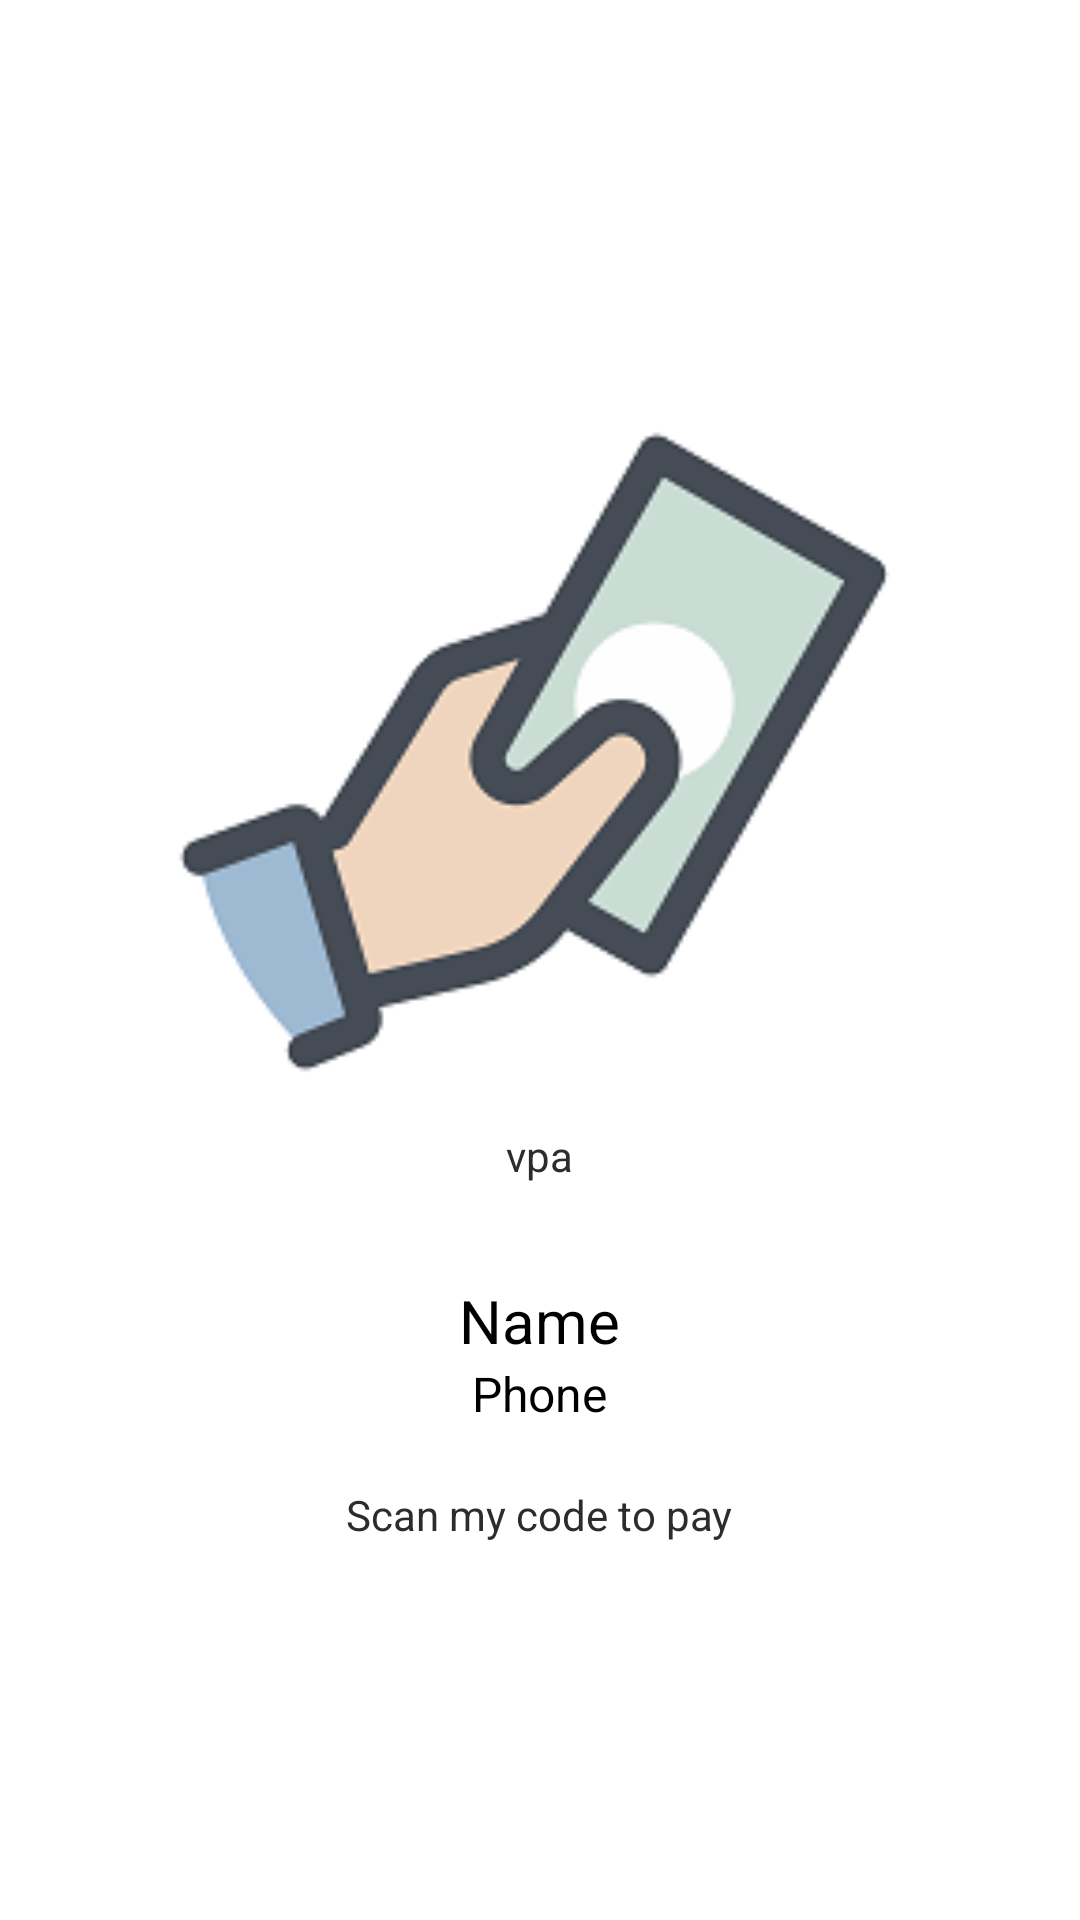

Layout XML and referenced resources for this Android screen:
<!-- AndroidManifest.xml: application theme AppTheme -->
<!-- res/layout/activity_show_info.xml -->
<?xml version="1.0" encoding="utf-8"?>
<LinearLayout xmlns:android="http://schemas.android.com/apk/res/android"
    android:orientation="vertical"
    xmlns:tools="http://schemas.android.com/tools"
    android:layout_width="match_parent"
    android:layout_height="match_parent"
    android:gravity="center"
    android:background="@color/white"
    tools:context=".activities.ShowInfoActivity">


    <LinearLayout
        android:gravity="center"
        android:orientation="vertical"
        android:layout_width="match_parent"
        android:layout_height="wrap_content">
        <ImageView
            android:src="@drawable/inhandcash_icon_200"
            android:id="@+id/qrImg"
            android:layout_width="250dp"
            android:layout_height="250dp">
        </ImageView>
        <TextView
            android:id="@+id/vpaTv"
            android:layout_width="wrap_content"
            android:layout_height="wrap_content"
            android:textColor="@color/colorGray"
            android:text="vpa">
        </TextView>
    </LinearLayout>
    <LinearLayout
        android:gravity="center"
        android:layout_marginTop="32dp"
        android:layout_width="wrap_content"
        android:layout_height="wrap_content"
        android:orientation="vertical">
        <TextView
            android:id="@+id/nameTv"
            android:layout_width="wrap_content"
            android:layout_height="wrap_content"
            android:text="Name"
            android:textColor="@color/black"
            android:textSize="20dp">
        </TextView>
        <TextView
            android:id="@+id/phoneTv"
            android:layout_width="wrap_content"
            android:layout_height="wrap_content"
            android:text="Phone"
            android:textColor="@color/black"
            android:textSize="16dp">
        </TextView>
        <TextView
            android:layout_marginTop="20dp"
            android:layout_width="wrap_content"
            android:layout_height="wrap_content"
            android:textColor="@color/colorGray"
            android:textFontWeight="1000"
            android:text="Scan my code to pay">
        </TextView>
    </LinearLayout>



</LinearLayout>
<!-- resources referenced by this layout -->
<resources>
  <color name="black">#000000</color>
  <color name="colorGray">#2C2C2C</color>
  <color name="white">#ffffff</color>
  <!-- drawable inhandcash_icon_200: png bitmap (drawable, 14185 bytes) -->
  <style name="AppTheme" parent="Theme.MaterialComponents.NoActionBar">
          
          <item name="colorPrimary">@color/colorPrimary</item>
          <item name="colorPrimaryDark">@color/colorPrimaryDark</item>
          <item name="colorAccent">@color/colorAccent</item>
          <item name="actionModeStyle">@style/Widget.App.ActionMode</item>
          <item name="colorOnSurface">@color/black</item>
      </style>
  <color name="colorPrimary">#283593</color>
  <color name="colorPrimaryDark">#1A237E</color>
  <color name="colorAccent">#000000</color>
  <style name="Widget.App.ActionMode" parent="Widget.AppCompat.ActionMode">
          <item name="titleTextStyle">?attr/textAppearanceHeadline6</item>
          <item name="subtitleTextStyle">?attr/textAppearanceSubtitle1</item>
          <item name="background">@color/material_grey_900</item>
      </style>
</resources>
